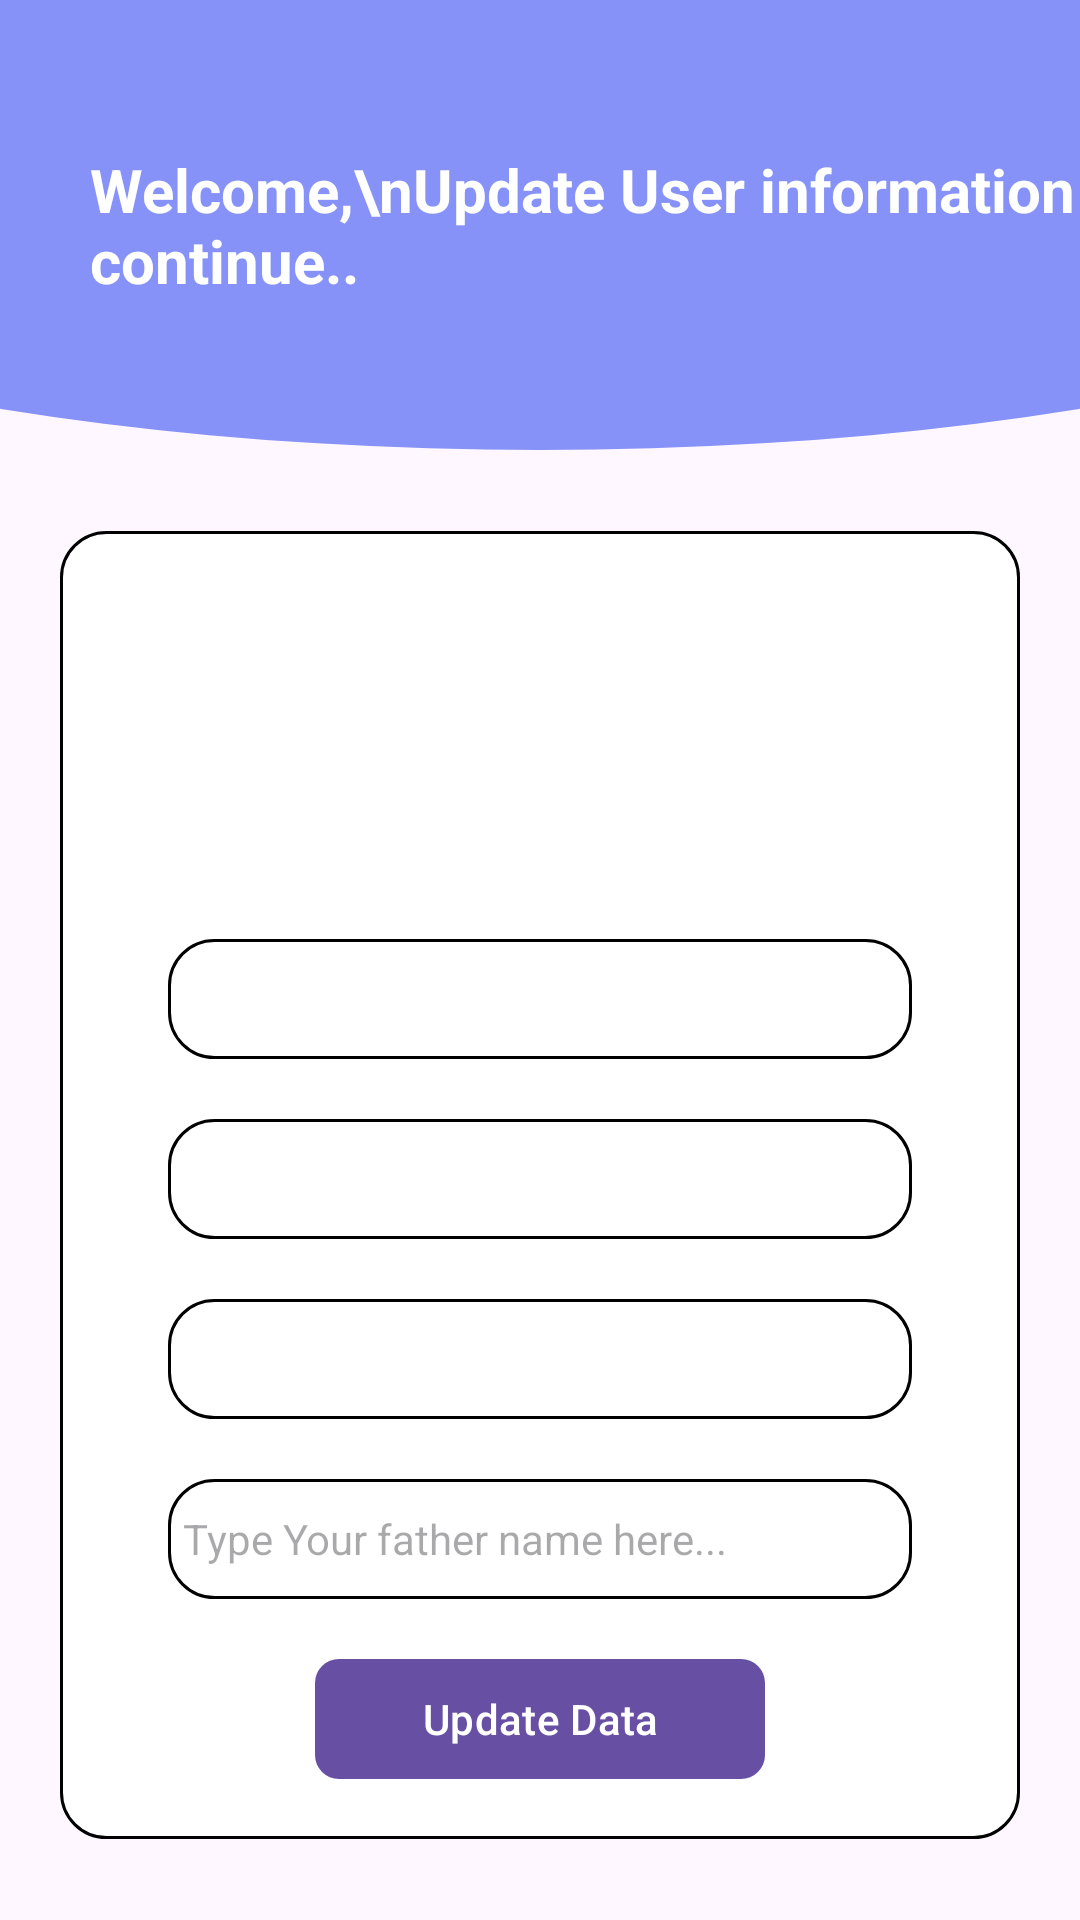

Here is an Android app screen rendered from its layout file. Give the layout XML and the strings, colors and styles it references.
<!-- AndroidManifest.xml: application theme Theme.FirebaseCrudsKotlin -->
<!-- res/layout/fragment_update_data.xml -->
<?xml version="1.0" encoding="utf-8"?>
<layout xmlns:android="http://schemas.android.com/apk/res/android"
    xmlns:tools="http://schemas.android.com/tools"
    xmlns:app="http://schemas.android.com/apk/res-auto">

    <data>
        <variable
            name="viewModel"
            type="com.firebase.crud.operation.viewmodels.DashboardViewModel" />
    </data>
    <androidx.constraintlayout.widget.ConstraintLayout
        android:layout_width="match_parent"
        android:layout_height="match_parent">
        <androidx.constraintlayout.widget.ConstraintLayout
            android:id="@+id/drawble"
            android:layout_width="match_parent"
            android:layout_height="150dp"
            android:background="@drawable/rounded_bottom_corners"
            app:layout_constraintTop_toTopOf="parent"
            app:layout_constraintLeft_toLeftOf="parent">

            <TextView
                android:layout_width="wrap_content"
                android:layout_height="wrap_content"
                android:text="Welcome,\nUpdate User information to continue.."
                android:textStyle="bold"
                android:layout_marginLeft="30dp"
                android:textSize="20sp"
                android:textColor="@color/black"
                app:layout_constraintTop_toTopOf="parent"
                app:layout_constraintStart_toStartOf="parent"
                app:layout_constraintBottom_toBottomOf="parent"/>
        </androidx.constraintlayout.widget.ConstraintLayout>

        <androidx.constraintlayout.widget.ConstraintLayout
            android:layout_width="match_parent"
            android:layout_height="wrap_content"
            android:padding="16dp"
            android:layout_margin="20dp"
            android:background="@drawable/round_corner_"
            app:layout_constraintLeft_toLeftOf="parent"
            app:layout_constraintRight_toRightOf="parent"
            app:layout_constraintTop_toBottomOf="@+id/drawble"
            app:layout_constraintBottom_toBottomOf="parent">
            <ImageView
                android:id="@+id/upload"
                android:layout_width="80dp"
                android:layout_height="80dp"
                android:layout_marginTop="10dp"
                android:background="@drawable/update_img"
                app:layout_constraintLeft_toLeftOf="parent"
                app:layout_constraintRight_toRightOf="parent"
                app:layout_constraintTop_toTopOf="parent"
                />

            <EditText
                android:id="@+id/name"
                android:layout_width="0dp"
                android:layout_height="40dp"
                android:gravity="left|center"
                android:paddingLeft="5dp"
                android:layout_marginTop="30dp"
                android:layout_marginLeft="20dp"
                android:layout_marginRight="20dp"
                android:background="@drawable/round_corner_"
                android:textSize="14sp"
                app:layout_constraintStart_toStartOf="parent"
                app:layout_constraintEnd_toEndOf="parent"
                app:layout_constraintTop_toBottomOf="@+id/upload"
              />

            <EditText
                android:id="@+id/id"
                android:layout_width="0dp"
                android:layout_height="40dp"
                android:gravity="left|center"
                android:background="@drawable/round_corner_"
                android:paddingLeft="5dp"
                android:layout_marginTop="20dp"
                android:layout_marginLeft="20dp"
                android:layout_marginRight="20dp"
                android:textSize="14sp"
                app:layout_constraintStart_toStartOf="parent"
                app:layout_constraintEnd_toEndOf="parent"
                app:layout_constraintTop_toBottomOf="@id/name"
             />

            <EditText
                android:id="@+id/cnic"
                android:layout_width="0dp"
                android:layout_height="40dp"
                android:gravity="left|center"
                android:paddingLeft="5dp"
                android:background="@drawable/round_corner_"

                android:layout_marginTop="20dp"
                android:layout_marginLeft="20dp"
                android:layout_marginRight="20dp"
                android:textSize="14sp"
                app:layout_constraintStart_toStartOf="parent"
                app:layout_constraintEnd_toEndOf="parent"
                app:layout_constraintTop_toBottomOf="@id/id"
                 />

            <EditText
                android:id="@+id/fname"
                android:layout_width="0dp"
                android:layout_height="40dp"
                android:gravity="left|center"
                android:paddingLeft="5dp"
                android:layout_marginTop="20dp"
                android:layout_marginLeft="20dp"
                android:layout_marginRight="20dp"
                android:hint="Type Your father name here..."
                android:background="@drawable/round_corner_"

                android:textSize="14sp"
                app:layout_constraintStart_toStartOf="parent"
                app:layout_constraintEnd_toEndOf="parent"
                app:layout_constraintTop_toBottomOf="@id/cnic"
                />


            <com.google.android.material.button.MaterialButton
                android:id="@+id/uploadData"
                android:layout_width="150dp"
                android:layout_height="wrap_content"
                android:text="Update Data"
                android:textColor="@color/black"
                app:cornerRadius="8dp"
                app:layout_constraintTop_toBottomOf="@id/fname"
                app:layout_constraintEnd_toEndOf="parent"
                app:layout_constraintStart_toStartOf="parent"
                android:layout_marginTop="16dp"
                />
        </androidx.constraintlayout.widget.ConstraintLayout>

    </androidx.constraintlayout.widget.ConstraintLayout>
</layout>
<!-- resources referenced by this layout -->
<resources>
  <color name="black">#FFFFFFFF</color>
  <!-- drawable round_corner_ (drawable) -->
  <?xml version="1.0" encoding="utf-8"?>
  <shape xmlns:android="http://schemas.android.com/apk/res/android">
      <solid android:color="#ffffff" /> 
      <corners android:radius="15dp" /> 
  
      
      <stroke
          android:width="1dp"
      android:color="#000000" />
  </shape>
  <!-- drawable rounded_bottom_corners (drawable) -->
  <?xml version="1.0" encoding="utf-8"?>
  <layer-list xmlns:android="http://schemas.android.com/apk/res/android">
  
      <item>
          <shape android:shape="rectangle" />
      </item>
  
      <item
          android:bottom="0dp"
          android:left="-200dp"
          android:right="-200dp"
          android:top="-80dp">
          <shape android:shape="oval">
              <solid android:color="@color/yellow" />
          </shape>
      </item>
  </layer-list>
  <style name="Theme.FirebaseCrudsKotlin" parent="Base.Theme.FirebaseCrudsKotlin" />
  <color name="yellow">#8692F7</color>
  <style name="Base.Theme.FirebaseCrudsKotlin" parent="Theme.Material3.DayNight.NoActionBar">
          
          
      </style>
</resources>
